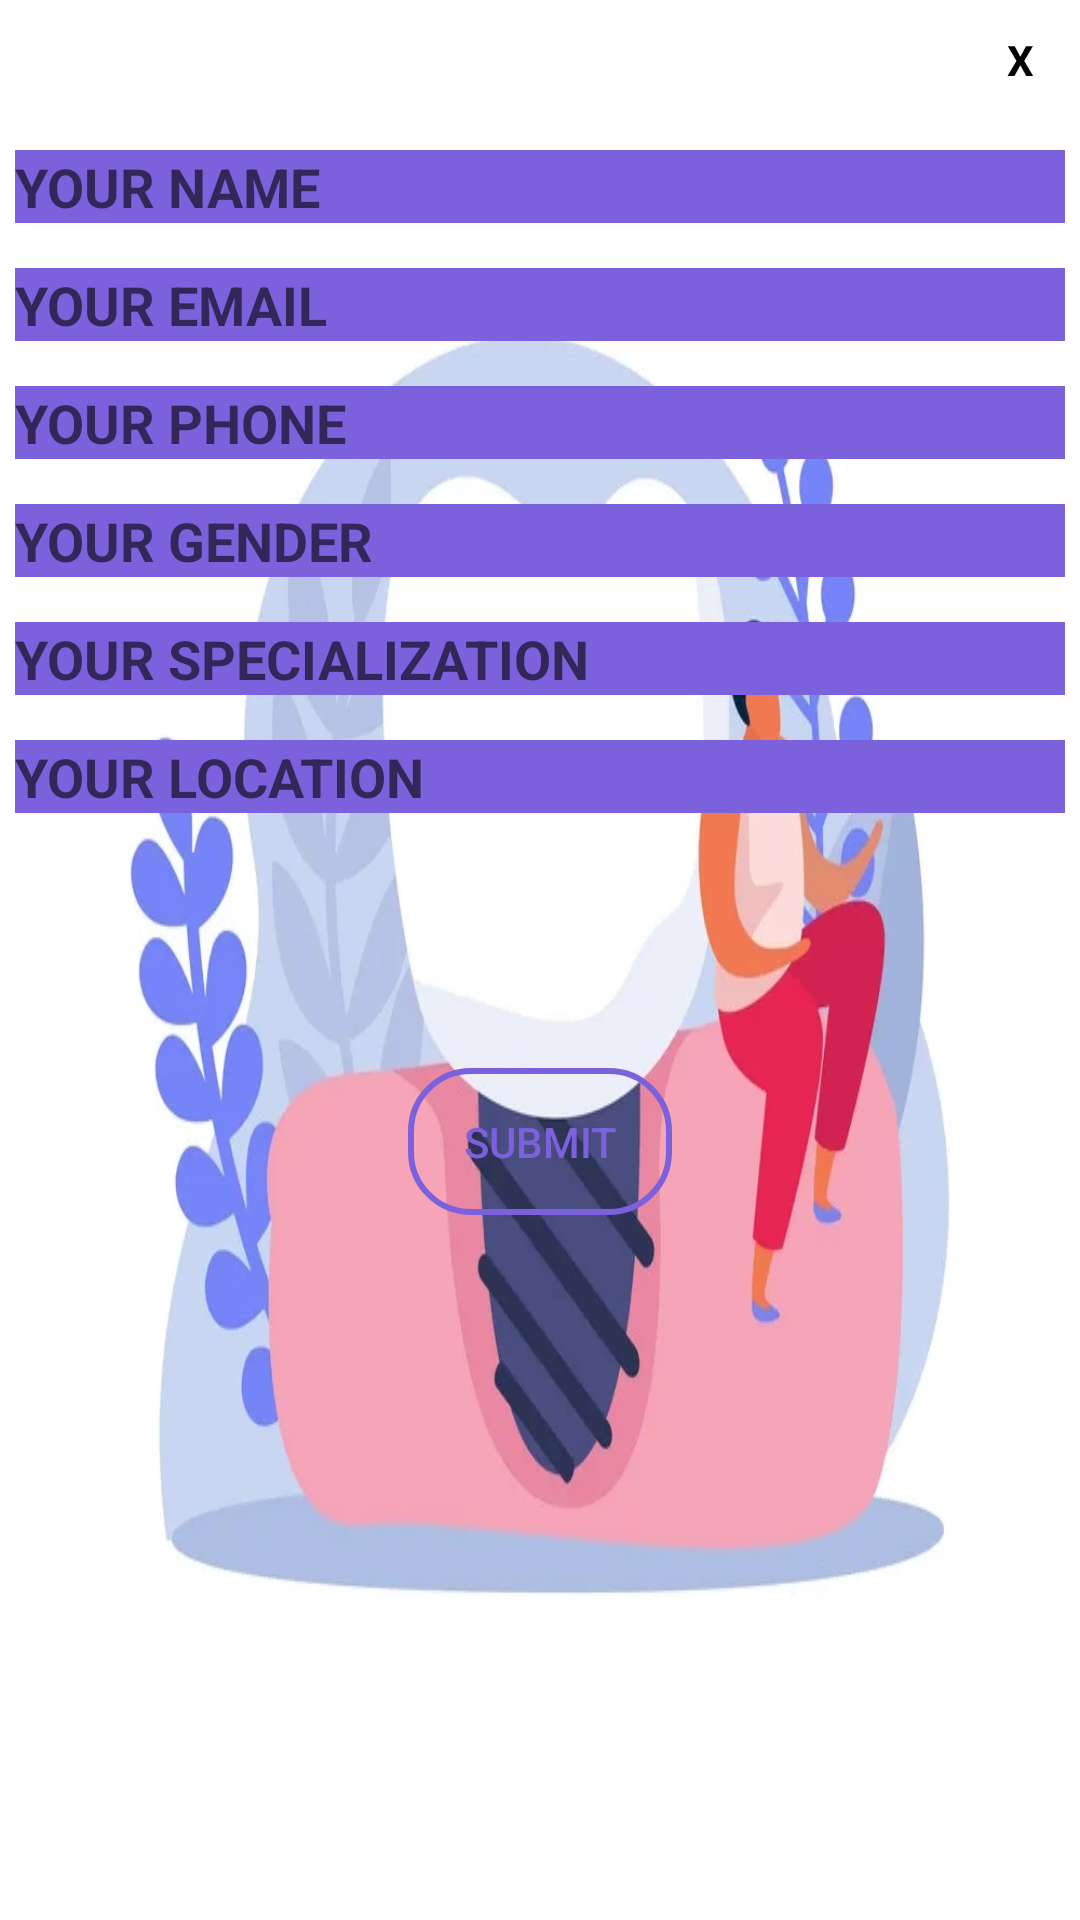

Reconstruct the res/layout file that produces this screen, plus the resources it refers to.
<!-- AndroidManifest.xml: application theme Theme.MAD_PROJECT1 -->
<!-- res/layout/d_activity_dprofile1.xml -->
<?xml version="1.0" encoding="utf-8"?>
    <LinearLayout xmlns:android="http://schemas.android.com/apk/res/android"
        xmlns:tools="http://schemas.android.com/tools"
        android:layout_width="350dp"
        android:layout_height="475dp"
        android:layout_gravity="center"
        android:background="@drawable/i6"
        android:orientation="vertical"
        tools:context=".d_profile1"

        android:padding="5dp">

        <TextView
            android:layout_width="30dp"
            android:layout_height="30dp"
            android:layout_gravity="end"
            android:background="@drawable/circlebg"
            android:gravity="center"
            android:text="X"
            android:textColor="@color/black"
            android:textStyle="bold"

            android:id="@+id/dclose"/>

    <LinearLayout
        android:layout_width="match_parent"
        android:layout_height="wrap_content"
        android:orientation="vertical"

        >

        <EditText
            android:id="@+id/dname"
            android:layout_width="match_parent"
            android:layout_height="wrap_content"
            android:layout_gravity="center_horizontal"
            android:layout_marginTop="15dp"
            android:background="#7C61DD"
            android:hint="YOUR NAME"
            android:textColor="@color/white"
            android:textStyle="bold" />

        <EditText
            android:id="@+id/demail"
            android:layout_width="match_parent"
            android:layout_height="wrap_content"
            android:layout_gravity="center_horizontal"
            android:layout_marginTop="15dp"
            android:background="#7C61DD"
            android:hint="YOUR EMAIL"
            android:textColor="@color/white"
            android:textStyle="bold" />

        <EditText
            android:id="@+id/dphone"
            android:layout_width="match_parent"
            android:layout_height="wrap_content"
            android:layout_gravity="center_horizontal"
            android:layout_marginTop="15dp"
            android:background="#7C61DD"
            android:hint="YOUR PHONE"
            android:textColor="@color/white"
            android:textStyle="bold" />

        <EditText
            android:id="@+id/dgender"
            android:layout_width="match_parent"
            android:layout_height="wrap_content"
            android:layout_gravity="center_horizontal"
            android:layout_marginTop="15dp"
            android:background="#7C61DD"
            android:hint="YOUR GENDER"
            android:textColor="@color/white"
            android:textStyle="bold" />

        <EditText
            android:id="@+id/dspec"
            android:layout_width="match_parent"
            android:layout_height="wrap_content"
            android:layout_gravity="center_horizontal"
            android:layout_marginTop="15dp"
            android:background="#7C61DD"
            android:hint="YOUR SPECIALIZATION"
            android:textColor="@color/white"
            android:textStyle="bold" />

        <EditText
            android:id="@+id/dloc"
            android:layout_width="match_parent"
            android:layout_height="wrap_content"
            android:layout_gravity="center_horizontal"
            android:layout_marginTop="15dp"
            android:background="#7C61DD"
            android:hint="YOUR LOCATION"
            android:textColor="@color/white"
            android:textStyle="bold" />

        <Button
            android:id="@+id/dsubmit"
            android:layout_width="wrap_content"
            android:layout_height="wrap_content"
            android:layout_gravity="center_horizontal"
            android:layout_marginTop="85dp"
            android:background="@drawable/submitbtn"

            android:text="SUBMIT"
            android:textColor="#7C61DD" />


    </LinearLayout>
</LinearLayout>
<!-- resources referenced by this layout -->
<resources>
  <color name="black">#FF000000</color>
  <color name="white">#FFFFFFFF</color>
  <!-- drawable i6: jpg bitmap (drawable, 123429 bytes) -->
  <!-- drawable submitbtn (drawable) -->
  <?xml version="1.0" encoding="utf-8"?>
  <shape xmlns:android="http://schemas.android.com/apk/res/android">
  <stroke android:width="2dp"
      android:color="#7C61DD"
      />
      <corners android:radius="20dp"/>
      <padding android:top="15dp"
          android:bottom="15dp"
          android:left="15dp"
          android:right="15dp"
          />
  
  </shape>
  <style name="Theme.MAD_PROJECT1" parent="Theme.AppCompat.Light.DarkActionBar">
          
          <item name="colorPrimary">@color/purple_500</item>
          <item name="colorPrimaryDark">@color/purple_700</item>
          <item name="colorAccent">@color/teal_200</item>
          
      </style>
  <color name="purple_500">#FF6200EE</color>
  <color name="purple_700">#FF3700B3</color>
  <color name="teal_200">#FF03DAC5</color>
</resources>
